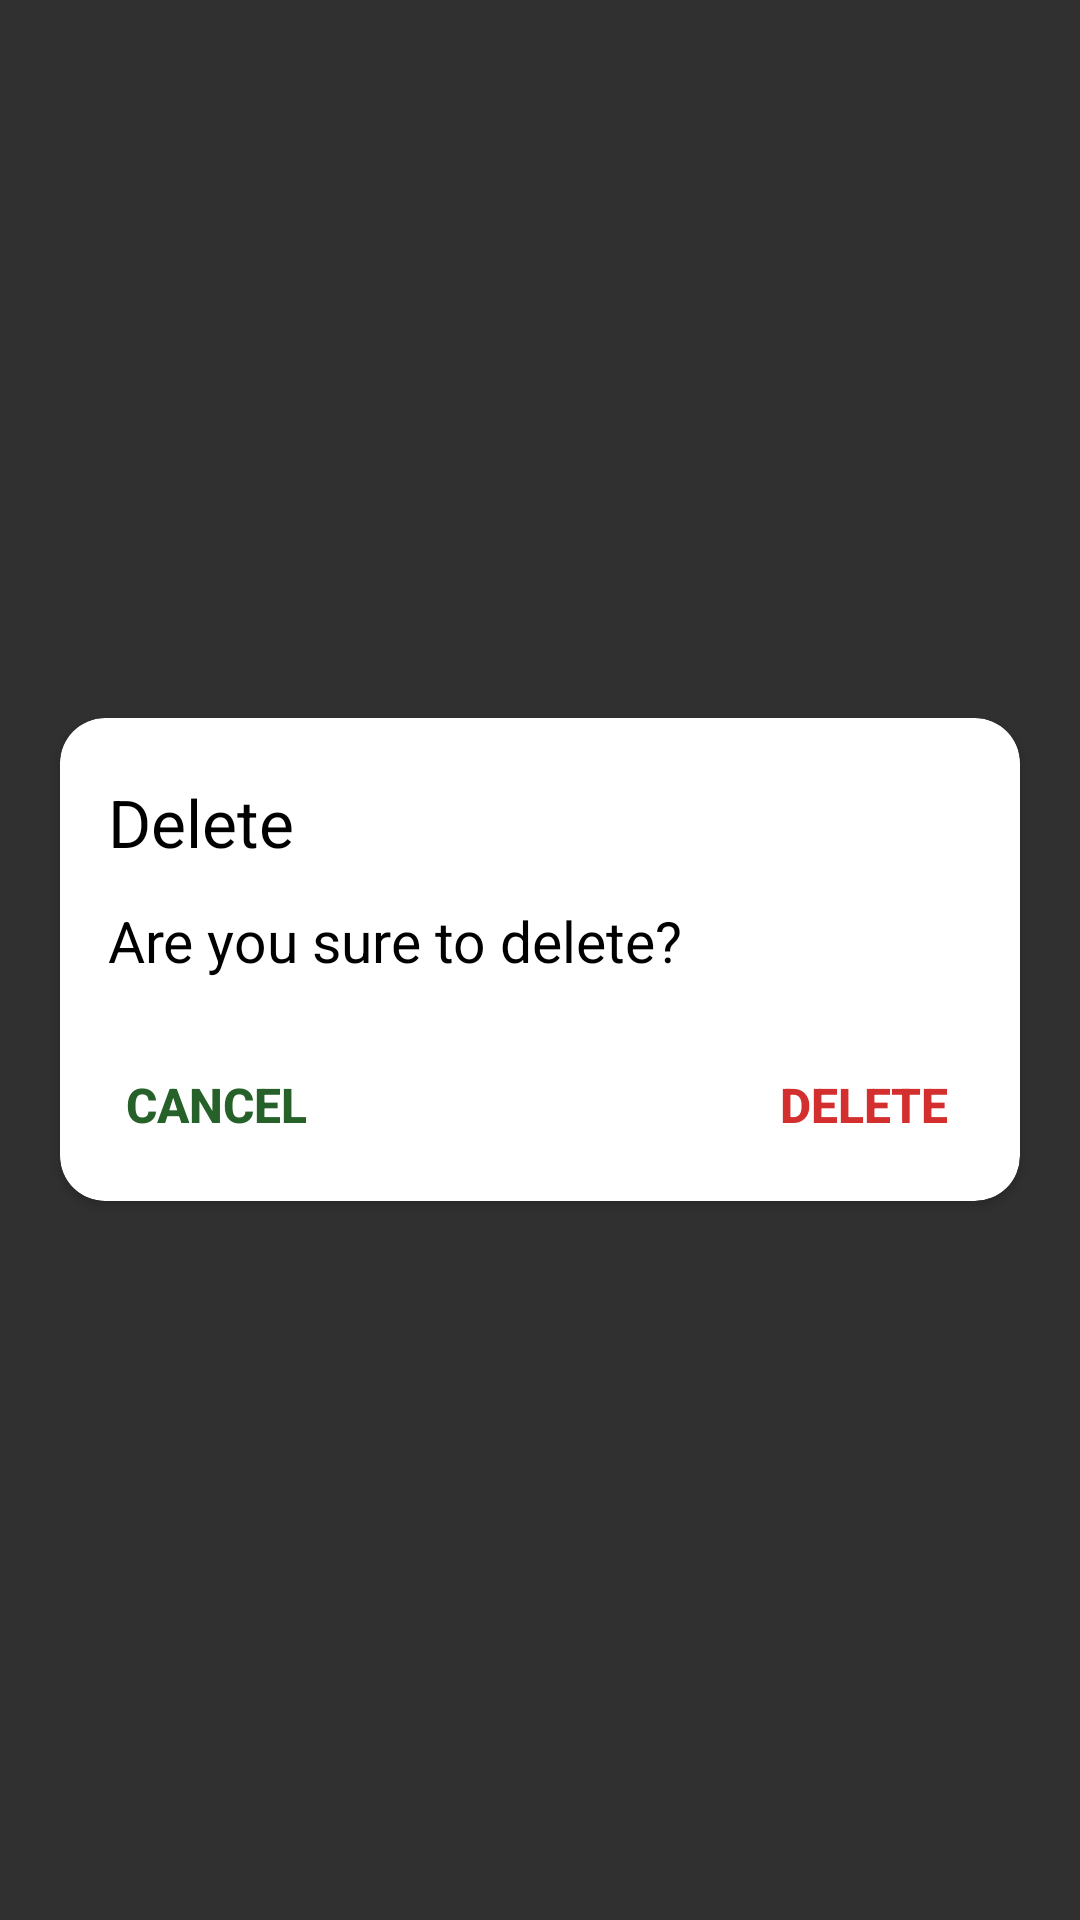

Layout XML and referenced resources for this Android screen:
<!-- AndroidManifest.xml: application theme Theme.Design.NoActionBar -->
<!-- res/layout/delete_dialog.xml -->
<?xml version="1.0" encoding="utf-8"?>
<LinearLayout xmlns:android="http://schemas.android.com/apk/res/android"
    android:layout_width="match_parent"
    android:layout_height="match_parent"
    android:gravity="center"
    xmlns:app="http://schemas.android.com/apk/res-auto">
    <androidx.cardview.widget.CardView
        android:layout_width="match_parent"
        android:layout_height="wrap_content"
        android:layout_marginHorizontal="20dp"
        app:cardBackgroundColor="@color/white"
        app:cardCornerRadius="15dp">
        <LinearLayout
            android:layout_width="match_parent"
            android:layout_height="match_parent"
            android:layout_margin="8dp"
            android:orientation="vertical">

            <TextView
                android:layout_width="wrap_content"
                android:layout_height="wrap_content"
                android:text="Delete"
                android:layout_marginLeft="8dp"
                android:textColor="@color/black"
                android:layout_marginTop="12dp"
                android:textSize="22sp" />

            <TextView
                android:layout_marginTop="12dp"
                android:layout_width="wrap_content"
                android:layout_height="wrap_content"
                android:textColor="@color/black"
                android:text="Are you sure to delete?"
                android:layout_marginLeft="8dp"
                android:textSize="19dp" />

            <RelativeLayout
                android:layout_width="match_parent"
                android:layout_height="wrap_content"
                android:layout_marginTop="18dp">

                <Button
                    android:id="@+id/btn_cancel"
                    android:layout_width="wrap_content"
                    android:layout_height="wrap_content"
                    android:text="CANCEL"
                    android:textColor="#27612A"
                    android:textSize="16sp"
                    android:background="#00000000"
                    android:layout_alignParentLeft="true"
                    android:textStyle="bold" />

                <Button
                    android:id="@+id/btn_delete"
                    android:layout_width="wrap_content"
                    android:layout_height="wrap_content"
                    android:layout_alignParentRight="true"
                    android:background="#00000000"
                    android:text="DELETE"
                    android:textColor="#D32F2F"
                    android:textSize="16sp"
                    android:textStyle="bold" />

            </RelativeLayout>

        </LinearLayout>

    </androidx.cardview.widget.CardView>


</LinearLayout>
<!-- resources referenced by this layout -->
<resources>
  <color name="black">#FF000000</color>
  <color name="white">#FFFFFFFF</color>
</resources>
